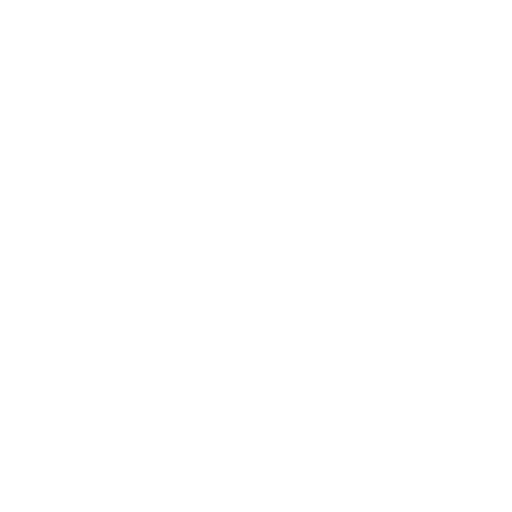
t = 0.00 s
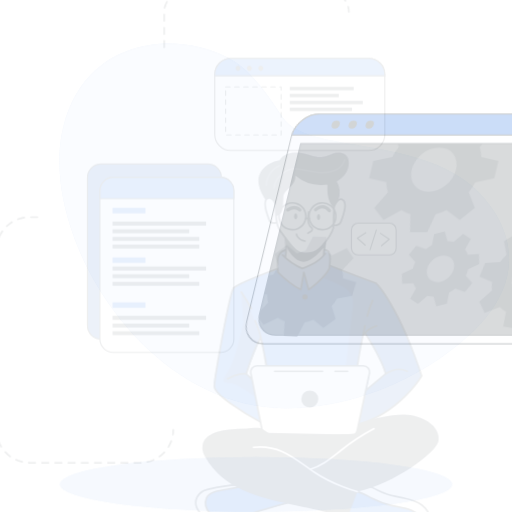
t = 0.15 s
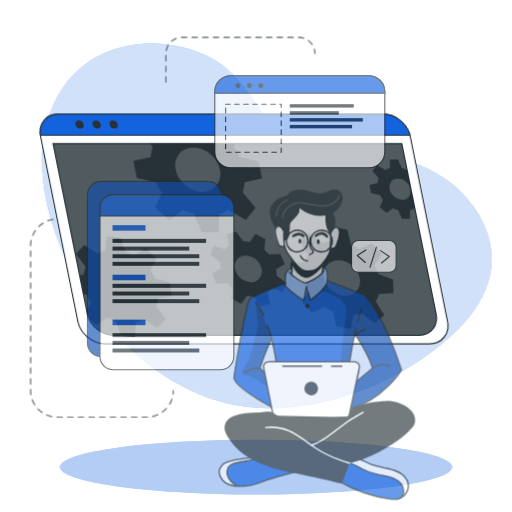
t = 0.45 s
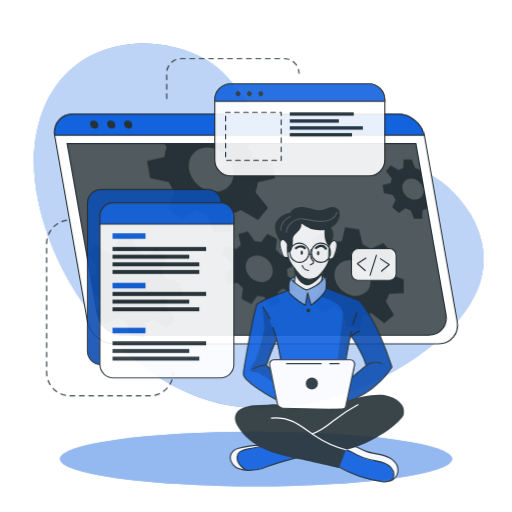
t = 0.60 s
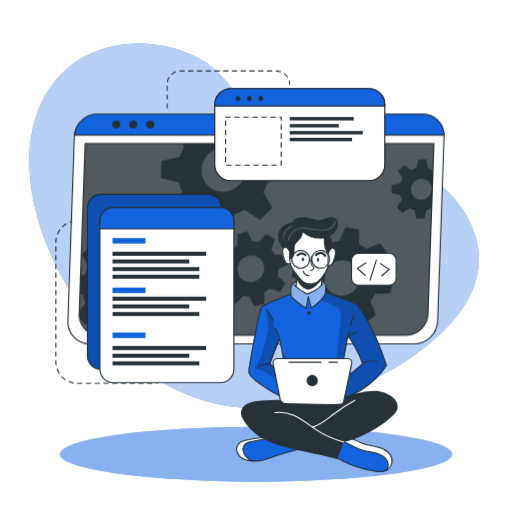
t = 0.80 s
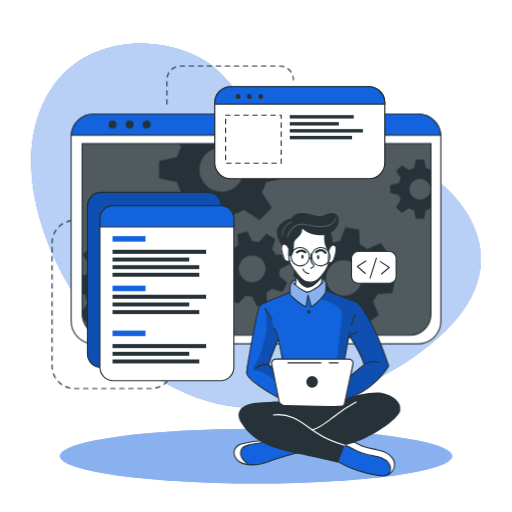
t = 1.00 s

The animated SVG that drew these frames (rendered in a browser with its animation timeline set to each time). Animation: 5 CSS @keyframes rules; one cycle of 1.00 s.

<svg class="animated" id="freepik_stories-developer-activity" xmlns="http://www.w3.org/2000/svg" viewBox="0 0 500 500" version="1.1" xmlns:xlink="http://www.w3.org/1999/xlink" xmlns:svgjs="http://svgjs.com/svgjs"><style>svg#freepik_stories-developer-activity:not(.animated) .animable {opacity: 0;}svg#freepik_stories-developer-activity.animated #freepik--background-simple--inject-68 {animation: 1s 1 forwards cubic-bezier(.36,-0.01,.5,1.38) slideRight;animation-delay: 0s;}svg#freepik_stories-developer-activity.animated #freepik--Lines--inject-68 {animation: 1s 1 forwards cubic-bezier(.36,-0.01,.5,1.38) zoomOut;animation-delay: 0s;}svg#freepik_stories-developer-activity.animated #freepik--Shadow--inject-68 {animation: 1s 1 forwards cubic-bezier(.36,-0.01,.5,1.38) slideUp;animation-delay: 0s;}svg#freepik_stories-developer-activity.animated #freepik--Window--inject-68 {animation: 1s 1 forwards cubic-bezier(.36,-0.01,.5,1.38) lightSpeedRight;animation-delay: 0s;}svg#freepik_stories-developer-activity.animated #freepik--Graphics--inject-68 {animation: 1s 1 forwards cubic-bezier(.36,-0.01,.5,1.38) slideDown;animation-delay: 0s;}svg#freepik_stories-developer-activity.animated #freepik--Character--inject-68 {animation: 1s 1 forwards cubic-bezier(.36,-0.01,.5,1.38) zoomOut;animation-delay: 0s;}            @keyframes slideRight {                0% {                    opacity: 0;                    transform: translateX(30px);                }                100% {                    opacity: 1;                    transform: translateX(0);                }            }                    @keyframes zoomOut {                0% {                    opacity: 0;                    transform: scale(1.5);                }                100% {                    opacity: 1;                    transform: scale(1);                }            }                    @keyframes slideUp {                0% {                    opacity: 0;                    transform: translateY(30px);                }                100% {                    opacity: 1;                    transform: inherit;                }            }                    @keyframes lightSpeedRight {              from {                transform: translate3d(50%, 0, 0) skewX(-20deg);                opacity: 0;              }              60% {                transform: skewX(10deg);                opacity: 1;              }              80% {                transform: skewX(-2deg);              }              to {                opacity: 1;                transform: translate3d(0, 0, 0);              }            }                    @keyframes slideDown {                0% {                    opacity: 0;                    transform: translateY(-30px);                }                100% {                    opacity: 1;                    transform: translateY(0);                }            }        </style><g id="freepik--background-simple--inject-68" style="transform-origin: 250px 220.489px 0px;" class="animable"><path d="M456.55,209.11c-48.74-83.48-180.95-53.75-207.95-94.35C234.77,94,219.3,69.87,196.86,57.34c-21.39-12-46.19-16.21-67.81-14.63C51.84,48.36,19.11,117.44,33.94,193.3,53.74,294.49,143.44,397.86,250,398.58,305.74,399,359,379,400.7,350.87l.93-.63C443.33,321.85,493.77,272.84,456.55,209.11Z" style="fill: rgb(19, 99, 223); transform-origin: 250px 220.489px 0px;" id="elr54t8w1ypne" class="animable"></path><g id="el22sv83paf65h"><path d="M456.55,209.11c-48.74-83.48-180.95-53.75-207.95-94.35C234.77,94,219.3,69.87,196.86,57.34c-21.39-12-46.19-16.21-67.81-14.63C51.84,48.36,19.11,117.44,33.94,193.3,53.74,294.49,143.44,397.86,250,398.58,305.74,399,359,379,400.7,350.87l.93-.63C443.33,321.85,493.77,272.84,456.55,209.11Z" style="fill: rgb(255, 255, 255); opacity: 0.7; transform-origin: 250px 220.489px 0px;" class="animable"></path></g></g><g id="freepik--Lines--inject-68" style="transform-origin: 168.685px 221.905px 0px;" class="animable"><path d="M78.19,215.18H72.77a21.93,21.93,0,0,0-21.93,21.93V357.45a21.93,21.93,0,0,0,21.93,21.93h74.36a21.93,21.93,0,0,0,21.93-21.93h0" style="fill: none; stroke: rgb(38, 50, 56); stroke-linecap: round; stroke-linejoin: round; stroke-width: 1.10311px; stroke-dasharray: 4.41242px; transform-origin: 109.95px 297.28px 0px;" id="el301c2fx9zzm" class="animable"></path><path d="M163,101.63V77.86A13.43,13.43,0,0,1,176.4,64.43h96.7a13.43,13.43,0,0,1,13.43,13.43h0" style="fill: none; stroke: rgb(38, 50, 56); stroke-linecap: round; stroke-linejoin: round; stroke-width: 1.10311px; stroke-dasharray: 4.41242px; transform-origin: 224.765px 83.03px 0px;" id="elghad34ppq4u" class="animable"></path></g><g id="freepik--Shadow--inject-68" style="transform-origin: 250px 445.4px 0px;" class="animable"><ellipse cx="250" cy="445.4" rx="191.52" ry="26.76" style="fill: rgb(19, 99, 223); transform-origin: 250px 445.4px 0px;" id="elm1chjr526i" class="animable"></ellipse><g id="elu4e3cxbpzn9"><ellipse cx="250" cy="445.4" rx="191.52" ry="26.76" style="fill: rgb(255, 255, 255); opacity: 0.5; transform-origin: 250px 445.4px 0px;" class="animable"></ellipse></g></g><g id="freepik--Window--inject-68" style="transform-origin: 250px 223.55px 0px;" class="animable"><path d="M430.54,133.52V313.58a22.2,22.2,0,0,1-22.19,22.2H91.65a22.2,22.2,0,0,1-22.19-22.2V133.52c0-.53,0-1,.07-1.56a22.18,22.18,0,0,1,22.12-20.64h316.7A22.18,22.18,0,0,1,430.47,132C430.52,132.48,430.54,133,430.54,133.52Z" style="fill: rgb(255, 255, 255); stroke: rgb(38, 50, 56); stroke-linecap: round; stroke-linejoin: round; stroke-width: 1.10311px; transform-origin: 250px 223.55px 0px;" id="elivtr1dlihl" class="animable"></path><path d="M80.26,140.28H420.87a0,0,0,0,1,0,0V306.61a20.8,20.8,0,0,1-20.8,20.8h-299a20.8,20.8,0,0,1-20.8-20.8V140.28a0,0,0,0,1,0,0Z" style="fill: rgb(38, 50, 56); transform-origin: 250.565px 233.845px 0px;" id="eli6n7dswktn" class="animable"></path><g id="elk89oz4f1d3"><path d="M420.88,140.28V306.61a20.69,20.69,0,0,1-20.57,20.8H100.83a20.69,20.69,0,0,1-20.57-20.8V140.28Z" style="fill: rgb(255, 255, 255); opacity: 0.2; transform-origin: 250.57px 233.845px 0px;" class="animable"></path></g><path d="M430.47,132H69.53a22.18,22.18,0,0,1,22.12-20.64h316.7A22.18,22.18,0,0,1,430.47,132Z" style="fill: rgb(19, 99, 223); stroke: rgb(38, 50, 56); stroke-miterlimit: 10; stroke-width: 1.10311px; transform-origin: 250px 121.68px 0px;" id="eltol4kiwu5n" class="animable"></path><path d="M113.88,121.64a3.93,3.93,0,1,1-3.93-3.93A3.93,3.93,0,0,1,113.88,121.64Z" style="fill: rgb(38, 50, 56); transform-origin: 109.95px 121.64px 0px;" id="elf20gtey3gdr" class="animable"></path><path d="M130.5,121.64a3.93,3.93,0,1,1-3.93-3.93A3.93,3.93,0,0,1,130.5,121.64Z" style="fill: rgb(38, 50, 56); transform-origin: 126.57px 121.64px 0px;" id="eljv6ptf4n6o" class="animable"></path><circle cx="143.19" cy="121.64" r="3.93" style="fill: rgb(38, 50, 56); transform-origin: 143.19px 121.64px 0px;" id="eluiotznlnh3" class="animable"></circle><path d="M420.87,140.28V306.61a20.8,20.8,0,0,1-20.8,20.8h-299a20.8,20.8,0,0,1-20.4-16.76v-.06a21,21,0,0,1-.38-4V140.28Z" style="fill: none; stroke: rgb(38, 50, 56); stroke-miterlimit: 10; stroke-width: 1.10311px; transform-origin: 250.58px 233.845px 0px;" id="el8yzoqw152me" class="animable"></path><path d="M420.55,166a20.94,20.94,0,0,0-4.62-1.91l-1.87-8.35h-7.94l-1.85,8.35a20.25,20.25,0,0,0-4.64,1.91l-7.17-4.59L386.85,167l4.51,7.17a20.35,20.35,0,0,0-1.91,4.64l-8.35,1.85v7.94l8.35,1.87a20,20,0,0,0,1.91,4.66l-4.59,7.22,5.62,5.61,7.21-4.59a20.39,20.39,0,0,0,4.63,1.92l1.86,8.34H414l1.86-8.34a20.78,20.78,0,0,0,4.62-1.92l.37.24V165.8Zm-10.44,29a10.26,10.26,0,1,1,10.26-10.25A10.25,10.25,0,0,1,410.11,195Z" style="fill: rgb(38, 50, 56); transform-origin: 400.975px 184.685px 0px;" id="eld5it72wegm" class="animable"></path><path d="M277.45,174.05V157.31l-17.6-3.91a45.51,45.51,0,0,0-4-9.77l2.13-3.35h-83.1l2.05,3.26a43,43,0,0,0-4,9.76l-17.61,3.92V174l17.61,3.93a43.65,43.65,0,0,0,4,9.84l-9.67,15.21,11.85,11.84,15.2-9.68a44.38,44.38,0,0,0,9.77,4.05L208,226.74H224.7l3.94-17.59a44.64,44.64,0,0,0,9.74-4.05l15.21,9.68,11.84-11.84-9.61-15.21a45.87,45.87,0,0,0,4-9.75Zm-61,13.26a21.63,21.63,0,1,1,21.63-21.63A21.62,21.62,0,0,1,216.45,187.31Z" style="fill: rgb(38, 50, 56); transform-origin: 216.385px 183.51px 0px;" id="el9p0w178t04" class="animable"></path><path d="M166.38,289l.71-13.29-13.77-3.88a37.21,37.21,0,0,0-2.82-7.9l8.32-11.68-8.92-9.89-12.46,7a36.51,36.51,0,0,0-7.59-3.63l-2.38-14.12L114.19,231l-3.84,13.81a35,35,0,0,0-7.9,2.8l-11.67-8.31-9.91,8.91,7.06,12.47a35,35,0,0,0-3.64,7.58l-4,.66v18l2.92.82A34.6,34.6,0,0,0,86,295.65l-5.74,8.05.38,6.89v.06l5.93,6.57,12.48-7.05a34.66,34.66,0,0,0,7.61,3.67L109,327.4h0l.11.57,13.28.7.35-1.27h0l3.49-12.53a35.53,35.53,0,0,0,7.94-2.8l11.65,8.3,9.9-8.9-7-12.48a34.53,34.53,0,0,0,3.59-7.57Zm-35.27-20.75a17.2,17.2,0,1,0-1.28,24.28A17.2,17.2,0,0,0,131.11,268.29Z" style="fill: rgb(38, 50, 56); transform-origin: 123.675px 279.835px 0px;" id="elblhbnsji9v" class="animable"></path><path d="M272.6,269.19a27.25,27.25,0,0,0,.81-6.29l9.55-5-2.64-9.69-10.78.5a27.27,27.27,0,0,0-3.87-5l3.19-10.31-8.7-5-7.28,7.94a28.8,28.8,0,0,0-6.27-.8l-5-9.55-9.68,2.63.51,10.79a27.24,27.24,0,0,0-5,3.87l-10.32-3.19-5,8.69,8,7.27a26,26,0,0,0-.79,6.27l-9.57,5,2.64,9.68,10.8-.51a25.39,25.39,0,0,0,3.85,5l-3.21,10.26,8.71,5,7.24-7.88a26.12,26.12,0,0,0,6.29.79l5,9.56,9.68-2.63-.43-9.22-.07-1.58a26.41,26.41,0,0,0,5.06-3.87l10.31,3.2,4.26-7.44.72-1.26Zm-22.87,5.88a13,13,0,1,1,9.1-15.9A13,13,0,0,1,249.73,275.07Z" style="fill: rgb(38, 50, 56); transform-origin: 246.36px 262.605px 0px;" id="ela1up0lrxbyw" class="animable"></path><path d="M383.32,286.23l2.2-13.3-13.46-5.41a35.27,35.27,0,0,0-1.93-8.3l9.69-10.79-7.84-11-13.36,5.67a35.38,35.38,0,0,0-7.22-4.48l-.78-14.49-13.3-2.2-5.45,13.4a37.15,37.15,0,0,0-8.27,1.95l-10.82-9.69-10.95,7.84,5.68,13.35a36.24,36.24,0,0,0-4.05,6.29c-.15.31-.31.62-.45.93l-14.48.8-2.21,13.28,2.18.88,11.28,4.55a35.18,35.18,0,0,0,1.93,8.26L292,294.63l7.85,11,13.35-5.7a35.06,35.06,0,0,0,7.21,4.52l.75,14.42,13.29,2.2,5.44-13.3a35.13,35.13,0,0,0,8.28-1.94l10.8,9.69,11-7.85-5.68-13.36a34.78,34.78,0,0,0,4.55-7.25Zm-37.3-.6a17.41,17.41,0,1,1,4-24.29A17.41,17.41,0,0,1,346,285.63Z" style="fill: rgb(38, 50, 56); transform-origin: 335.92px 271.5px 0px;" id="elvp399a24tob" class="animable"></path></g><g id="freepik--Graphics--inject-68" style="transform-origin: 236.115px 228.18px 0px;" class="animable"><rect x="85.39" y="187.77" width="130.8" height="171.01" rx="13.11" style="fill: rgb(19, 99, 223); stroke: rgb(38, 50, 56); stroke-miterlimit: 10; stroke-width: 1.10311px; transform-origin: 150.79px 273.275px 0px;" id="el5zwx6mkogid" class="animable"></rect><g id="eltflcz0qidaa"><rect x="85.39" y="187.77" width="130.8" height="171.01" rx="13.11" style="opacity: 0.2; transform-origin: 150.79px 273.275px 0px;" class="animable"></rect></g><path d="M228.36,213.8V358.59a13.11,13.11,0,0,1-13.11,13.12H110.67a13.11,13.11,0,0,1-13.1-13.12V213.8a13.11,13.11,0,0,1,13.1-13.11H215.25A13.11,13.11,0,0,1,228.36,213.8Z" style="fill: rgb(255, 255, 255); stroke: rgb(38, 50, 56); stroke-linecap: round; stroke-linejoin: round; stroke-width: 1.10311px; transform-origin: 162.965px 286.2px 0px;" id="el9gfovbi9k0a" class="animable"></path><path d="M228.36,213.8v7.75H97.57V213.8a13.11,13.11,0,0,1,13.1-13.11H215.25A13.11,13.11,0,0,1,228.36,213.8Z" style="fill: rgb(19, 99, 223); stroke: rgb(38, 50, 56); stroke-miterlimit: 10; stroke-width: 1.10311px; transform-origin: 162.965px 211.12px 0px;" id="el8jnlyqoyb0e" class="animable"></path><rect x="109.87" y="230.53" width="32.18" height="5.4" style="fill: rgb(19, 99, 223); transform-origin: 125.96px 233.23px 0px;" id="el9cupl2g1sol" class="animable"></rect><rect x="109.87" y="278.92" width="32.18" height="5.4" style="fill: rgb(19, 99, 223); transform-origin: 125.96px 281.62px 0px;" id="el6euwd6g7sxg" class="animable"></rect><rect x="109.87" y="322.8" width="32.18" height="5.4" style="fill: rgb(19, 99, 223); transform-origin: 125.96px 325.5px 0px;" id="elwuqbupzsuyr" class="animable"></rect><rect x="109.87" y="243.9" width="91.39" height="3.96" style="fill: rgb(38, 50, 56); transform-origin: 155.565px 245.88px 0px;" id="el0w2clymn5pv" class="animable"></rect><rect x="109.87" y="251.47" width="74.91" height="3.86" style="fill: rgb(38, 50, 56); transform-origin: 147.325px 253.4px 0px;" id="el7btfpcyzsue" class="animable"></rect><rect x="109.87" y="258.92" width="84.72" height="3.86" style="fill: rgb(38, 50, 56); transform-origin: 152.23px 260.85px 0px;" id="eli3qqlmlqxn" class="animable"></rect><rect x="109.87" y="266.36" width="84.72" height="3.86" style="fill: rgb(38, 50, 56); transform-origin: 152.23px 268.29px 0px;" id="elx193ov2qh0n" class="animable"></rect><rect x="109.87" y="287.78" width="91.39" height="3.96" style="fill: rgb(38, 50, 56); transform-origin: 155.565px 289.76px 0px;" id="elolc6gudc4f" class="animable"></rect><rect x="109.87" y="295.35" width="74.91" height="3.86" style="fill: rgb(38, 50, 56); transform-origin: 147.325px 297.28px 0px;" id="ele5jmheskqi" class="animable"></rect><rect x="109.87" y="302.8" width="84.72" height="3.86" style="fill: rgb(38, 50, 56); transform-origin: 152.23px 304.73px 0px;" id="elxiyalyz5b6" class="animable"></rect><rect x="109.87" y="335.96" width="91.39" height="3.96" style="fill: rgb(38, 50, 56); transform-origin: 155.565px 337.94px 0px;" id="elb0phccrrky5" class="animable"></rect><rect x="109.87" y="343.54" width="74.91" height="3.86" style="fill: rgb(38, 50, 56); transform-origin: 147.325px 345.47px 0px;" id="elzxau2mggzg" class="animable"></rect><rect x="109.87" y="350.99" width="84.72" height="3.86" style="fill: rgb(38, 50, 56); transform-origin: 152.23px 352.92px 0px;" id="eldkt3pa6nsjp" class="animable"></rect><path d="M375.77,100.29v58.52a15.63,15.63,0,0,1-15.64,15.63H225.35a15.63,15.63,0,0,1-15.64-15.63V100.29a15.65,15.65,0,0,1,15.64-15.64H360.13A15.64,15.64,0,0,1,375.77,100.29Z" style="fill: rgb(255, 255, 255); stroke: rgb(34, 34, 33); stroke-miterlimit: 10; stroke-width: 1.10311px; transform-origin: 292.74px 129.545px 0px;" id="elk9zz3fwclpe" class="animable"></path><path d="M375.77,100.29v1.34H209.71v-1.34a15.65,15.65,0,0,1,15.64-15.64H360.13A15.64,15.64,0,0,1,375.77,100.29Z" style="fill: rgb(19, 99, 223); stroke: rgb(38, 50, 56); stroke-miterlimit: 10; stroke-width: 1.10311px; transform-origin: 292.74px 93.14px 0px;" id="el7g54716g73h" class="animable"></path><path d="M234.11,95.94a2.4,2.4,0,1,1,0-3.39A2.41,2.41,0,0,1,234.11,95.94Z" style="fill: rgb(38, 50, 56); transform-origin: 232.409px 94.245px 0px;" id="elb0qjf7cypnv" class="animable"></path><path d="M245.23,95.94a2.4,2.4,0,1,1,0-3.39A2.41,2.41,0,0,1,245.23,95.94Z" style="fill: rgb(38, 50, 56); transform-origin: 243.529px 94.245px 0px;" id="eldyg22obbrbr" class="animable"></path><path d="M256.35,95.94a2.4,2.4,0,1,1,0-3.39A2.41,2.41,0,0,1,256.35,95.94Z" style="fill: rgb(38, 50, 56); transform-origin: 254.649px 94.245px 0px;" id="elkzphiowsbgm" class="animable"></path><rect x="220.3" y="112.39" width="54.28" height="46.92" style="fill: none; stroke: rgb(38, 50, 56); stroke-linecap: round; stroke-linejoin: round; stroke-width: 1.10311px; stroke-dasharray: 4.41242px; transform-origin: 247.44px 135.85px 0px;" id="elb37lm3uagnj" class="animable"></rect><rect x="282.96" y="112.39" width="62.47" height="3.3" style="fill: rgb(38, 50, 56); transform-origin: 314.195px 114.04px 0px;" id="el4pj8yilfovq" class="animable"></rect><rect x="282.96" y="119.22" width="47.92" height="3.29" style="fill: rgb(38, 50, 56); transform-origin: 306.92px 120.865px 0px;" id="el6gt2f96lncn" class="animable"></rect><rect x="282.96" y="126.02" width="71.35" height="3.33" style="fill: rgb(38, 50, 56); transform-origin: 318.635px 127.685px 0px;" id="eltno9fptdtd" class="animable"></rect><rect x="282.96" y="132.65" width="60.76" height="3.33" style="fill: rgb(38, 50, 56); transform-origin: 313.34px 134.315px 0px;" id="el00ao3n31o8aax" class="animable"></rect><rect x="343.23" y="245.53" width="43.61" height="30.99" rx="6.53" style="fill: rgb(255, 255, 255); stroke: rgb(38, 50, 56); stroke-linecap: round; stroke-linejoin: round; stroke-width: 1.10311px; transform-origin: 365.035px 261.025px 0px;" id="el85kp4vy3x42" class="animable"></rect><polyline points="357.3 254.85 348.91 260.11 356.7 267.01" style="fill: none; stroke: rgb(38, 50, 56); stroke-linecap: round; stroke-linejoin: round; stroke-width: 1.10311px; transform-origin: 353.105px 260.93px 0px;" id="elw0cgxuxasp8" class="animable"></polyline><polyline points="372.58 267.51 380.12 261.09 371.42 255.39" style="fill: none; stroke: rgb(38, 50, 56); stroke-linecap: round; stroke-linejoin: round; stroke-width: 1.10311px; transform-origin: 375.77px 261.45px 0px;" id="elkq4ovmbbwfc" class="animable"></polyline><line x1="361.38" y1="271.47" x2="367.57" y2="252.05" style="fill: none; stroke: rgb(38, 50, 56); stroke-linecap: round; stroke-linejoin: round; stroke-width: 1.10311px; transform-origin: 364.475px 261.76px 0px;" id="elb8okpqqqr9n" class="animable"></line></g><g id="freepik--Character--inject-68" style="transform-origin: 309.678px 336.317px 0px;" class="animable"><path d="M296.86,440.47s-29,8.31-33.05,9.75c-3.68,1.3-13.66,4.8-21.15,3.71a15.89,15.89,0,0,1-2.14-.46c-7.59-2.26-11-4.37-12-9.14s2.78-8.29,6.42-10.54,23.38-4.6,23.38-4.6l4.77,1.4h0Z" style="fill: rgb(19, 99, 223); transform-origin: 262.608px 441.664px 0px;" id="elwlgqm0zgdmi" class="animable"></path><path d="M242.66,453.93a15.89,15.89,0,0,1-2.14-.46c-7.59-2.26-11-4.37-12-9.14s2.78-8.29,6.42-10.54,23.38-4.6,23.38-4.6l4.77,1.4c-4.32,2-20.4,3.09-23.91,5.11s-5.2,5.82-3.13,11C237.16,449.4,240.12,452.05,242.66,453.93Z" style="fill: rgb(255, 255, 255); transform-origin: 245.723px 441.56px 0px;" id="elqv421u0doso" class="animable"></path><path d="M292.5,441.65s-21.78,5.64-30.42,9.25-25.11,5.19-31-2.25-.68-13.86,5.19-15.29,17.74-3.68,24.22-2.77" style="fill: none; stroke: rgb(38, 50, 56); stroke-linecap: round; stroke-linejoin: round; stroke-width: 1.10311px; transform-origin: 260.496px 442.151px 0px;" id="elq4vqmn0za8h" class="animable"></path><path d="M243.09,453.54s-11.08-6.08-7.4-14.6c2.72-6.28,17.5-4.92,24.82-8.35" style="fill: none; stroke: rgb(38, 50, 56); stroke-linecap: round; stroke-linejoin: round; stroke-width: 1.10311px; transform-origin: 247.726px 442.065px 0px;" id="elxrnql6n4jge" class="animable"></path><path d="M385.19,455.28c-.3,3-1.35,5.81-4.35,7.58-2,1.18-4.84,1.88-8.91,1.84-10.17-.13-29.29-7.4-29.29-7.4l-17.9-9.9,9.31-14.73,2.55-4,6.58,1.48s5.45,3.09,10.93,5.55,18.79,3,23.48,6.77S385.7,450.34,385.19,455.28Z" style="fill: rgb(19, 99, 223); transform-origin: 354.99px 446.686px 0px;" id="elvz8fm3z8baq" class="animable"></path><path d="M385.19,455.28c-.3,3-1.35,5.81-4.35,7.58a13.39,13.39,0,0,0-.5-8.94c-2-4.49-8.51-8.45-17.07-9.11s-15.11-4.66-18.54-6.45c-2.68-1.39-8.33-4.43-10.68-5.69l2.55-4,6.58,1.48s5.45,3.09,10.93,5.55,18.79,3,23.48,6.77S385.7,450.34,385.19,455.28Z" style="fill: rgb(255, 255, 255); transform-origin: 359.645px 445.765px 0px;" id="el2kc8w9alwos" class="animable"></path><path d="M328.71,450.18a112.86,112.86,0,0,0,41.9,14.31c3.26.39,7.05.45,9.23-2a6.82,6.82,0,0,0,1.5-5.11c-.39-4.6-4.26-8.24-8.5-10.07s-8.91-2.25-13.42-3.26a53.38,53.38,0,0,1-12.9-4.72c-3.24-1.69-6.37-3.74-9.94-4.5s-7.82.16-9.73,3.28" style="fill: none; stroke: rgb(38, 50, 56); stroke-linecap: round; stroke-linejoin: round; stroke-width: 1.10311px; transform-origin: 354.118px 449.635px 0px;" id="el7x11dw46mt8" class="animable"></path><path d="M378.64,463.74a11.92,11.92,0,0,0,6.55-8.46c.65-4.33-1.82-8.69-5.29-11.35s-7.82-3.92-12.11-4.81S359.11,437.63,355,436c-6.27-2.46-12.46-7.3-19-5.57" style="fill: none; stroke: rgb(38, 50, 56); stroke-linecap: round; stroke-linejoin: round; stroke-width: 1.10311px; transform-origin: 360.647px 446.902px 0px;" id="elm1m9p95rk8k" class="animable"></path><path d="M348.91,295.26l-30.29-11.52-.38-.15s.11-.8.2-2c.19-2.42.29-6.36-.85-7.69-1.69-2-6.47-.32-11.14-2.46s-13.3,1.69-13.3,1.69-6.24-1.15-9,3.35c-1.4,3.63-.92,9-.92,9l-.57.2c-3.61,1.35-23.25,8.74-27.4,11.71-4.59,3.25-9.67,36.62-11.3,46.42s-4.53,18.63-3.06,22,22.57,19.62,34.71,23.81,55.19,3,55.19,3,.7-.19,1.95-.59c7.28-2.34,33.11-12,46.82-34.68C379.59,357.39,366.31,313.86,348.91,295.26Zm-81.84,56.13c-2.23,1.58-1,7.7-1,7.7l-3.79-3.34,9.52-23.41,4.06,18S269.3,349.82,267.07,351.39Zm76.16,14.87c-1.05.54,3-10.71,1.08-13.26s-7.71-2.31-7.71-2.31l.49-3.07,3.43-17.6,1.14-1.35s11.78,20.19,13.89,27.31C355.55,356,342.71,366.26,343.23,366.26Z" style="fill: rgb(19, 99, 223); transform-origin: 310.033px 331.783px 0px;" id="el5287m55ylvo" class="animable"></path><path d="M291.72,222.25l-15.64,16.6s-2.15,1.91-1.3,6.72,2.85,9,4.36,9.28a21.37,21.37,0,0,0,3.62.32s3.35,7.26,5.73,10.11c0,0,.82,11.21.38,14.32,0,0,5.62,4.91,10.91,5.53s13.46-7.48,13.46-7.48l2-9.92s4.8-7.28,5.12-9.22,2.52-1.44,3.6-2.4,3.57-5.23,4-9.27.44-8.68-4.25-7.32c-4.07-1.09-1.52-9.69-1.52-9.69l-7.15-6.3Z" style="fill: rgb(255, 255, 255); transform-origin: 301.36px 253.707px 0px;" id="elrcmv6h0ks9h" class="animable"></path><g id="elvetbliwm98"><path d="M318.62,283.74a17.67,17.67,0,0,1-.81,1.81c-2.58,4.86-13.82,14.13-13.82,14.13l-3.4-10.45-1.86,10.45c-3.75-1.64-15.19-11.55-15.19-11.55s-.39-.93-.86-2.38l.57-.2s-.48-5.41.92-9c2.74-4.5,9-3.35,9-3.35s8.63-3.83,13.3-1.69,9.45.48,11.14,2.46.65,9.66.65,9.66Z" style="fill: rgb(255, 255, 255); opacity: 0.5; transform-origin: 300.65px 285.27px 0px;" class="animable"></path></g><g id="eltbve64v0qym"><path d="M348.91,295.26l-30.29-11.52-.38-.15s.11-.8.2-2l-.63,3.93-4.48,6.08a124,124,0,0,1,14,6.16A12.28,12.28,0,0,1,333.73,310l-5.58,47.75-2.29,27.11,6.91,7.17c7.28-2.34,33.11-12,46.82-34.68C379.59,357.39,366.31,313.86,348.91,295.26Zm-5.68,71c-1.05.54,3-10.71,1.08-13.26s-7.71-2.31-7.71-2.31l.49-3.07,3.43-17.6,1.14-1.35s11.78,20.19,13.89,27.31C355.55,356,342.71,366.26,343.23,366.26Z" style="opacity: 0.2; transform-origin: 346.46px 336.81px 0px;" class="animable"></path></g><g id="el7rt6d6y6zm5"><path d="M277.87,353l-4.71-15.74s-8.45-28.81-14.24-35.91l1.52,20.26s-5,24.2-9.57,31.39-5.59,9,0,9,19.2,10.84,19.2,10.84l-1.05-9ZM266,359.09l-3.79-3.34,9.52-23.41,4.06,18s-6.52-.49-8.75,1.08S266,359.09,266,359.09Z" style="opacity: 0.2; transform-origin: 262.46px 337.095px 0px;" class="animable"></path></g><path d="M288.49,265.28s.86,8.49,0,12.37" style="fill: none; stroke: rgb(38, 50, 56); stroke-linecap: round; stroke-linejoin: round; stroke-width: 1.10311px; transform-origin: 288.681px 271.465px 0px;" id="el87r9jy80bt5" class="animable"></path><path d="M314.11,276.51a36.53,36.53,0,0,1,.94-8.11" style="fill: none; stroke: rgb(38, 50, 56); stroke-linecap: round; stroke-linejoin: round; stroke-width: 1.10311px; transform-origin: 314.58px 272.455px 0px;" id="elrx6u46two6" class="animable"></path><path d="M316.38,228.58s5.14,6.45,4.87,11.33-.65,10.66-.52,16.32-9.09,17.52-13.83,18.57-8.82,1.32-11.85-1.71-6.06-7.24-10-12.64-3-17.25-3-17.25" style="fill: none; stroke: rgb(38, 50, 56); stroke-linecap: round; stroke-linejoin: round; stroke-width: 1.10311px; transform-origin: 301.606px 252.052px 0px;" id="eluwjsze7vrc" class="animable"></path><path d="M304,247.71a26.82,26.82,0,0,0-.4,5.37,6.05,6.05,0,0,0,1.32,4.2c.57.58,1.39,1.05,1.5,1.85a2,2,0,0,1-1.06,1.75,15.55,15.55,0,0,0-1.85,1.1" style="fill: none; stroke: rgb(38, 50, 56); stroke-linecap: round; stroke-linejoin: round; stroke-width: 1.10311px; transform-origin: 304.965px 254.845px 0px;" id="elakr9q5pk2aw" class="animable"></path><path d="M295.87,262.6s.59,3.83,5.72,4.63" style="fill: none; stroke: rgb(38, 50, 56); stroke-linecap: round; stroke-linejoin: round; stroke-width: 1.10311px; transform-origin: 298.73px 264.915px 0px;" id="el4okhxhdvryc" class="animable"></path><path d="M296.4,250.63c0,1.11-.48,2-1.07,2s-1.07-.89-1.07-2,.48-2,1.07-2S296.4,249.53,296.4,250.63Z" style="fill: rgb(38, 50, 56); transform-origin: 295.33px 250.63px 0px;" id="elrm0ft49242l" class="animable"></path><path d="M311.71,251.11c0,1.11-.48,2-1.07,2s-1.07-.9-1.07-2,.48-2,1.07-2S311.71,250,311.71,251.11Z" style="fill: rgb(38, 50, 56); transform-origin: 310.64px 251.11px 0px;" id="elgt3f4js78qd" class="animable"></path><path d="M308.62,246.26s5-5,9.19.58" style="fill: none; stroke: rgb(38, 50, 56); stroke-linecap: round; stroke-linejoin: round; stroke-width: 2.20621px; transform-origin: 313.215px 245.52px 0px;" id="elwcbth8999pf" class="animable"></path><path d="M298.09,246.36s-3.16-3.54-8.14,0" style="fill: none; stroke: rgb(38, 50, 56); stroke-linecap: round; stroke-linejoin: round; stroke-width: 2.20621px; transform-origin: 294.02px 245.573px 0px;" id="elrr0zzc748x" class="animable"></path><path d="M288.87,270s3.05,8.4,9.86,10.79,15.85-10,15.85-10l-.47-1.61s-5.93,7.7-12.52,6.39-13.1-10.25-13.1-10.25Z" style="fill: rgb(38, 50, 56); transform-origin: 301.535px 273.208px 0px;" id="elpdhi16uxk1r" class="animable"></path><path d="M282.76,254.85s-4.06,1.43-5.14-1.73-4.78-11.49-1.54-14.27,5.84,3.67,5.84,3.67" style="fill: none; stroke: rgb(38, 50, 56); stroke-linecap: round; stroke-linejoin: round; stroke-width: 1.10311px; transform-origin: 278.769px 246.664px 0px;" id="ela7mccmocbzq" class="animable"></path><path d="M320.72,256.57s3.77.76,4.85-2.4,4.78-11.49,1.54-14.27-5.84,3.67-5.84,3.67" style="fill: none; stroke: rgb(38, 50, 56); stroke-linecap: round; stroke-linejoin: round; stroke-width: 1.10311px; transform-origin: 324.566px 247.927px 0px;" id="el9h8zvuirq7f" class="animable"></path><path d="M281.92,250.63a5.62,5.62,0,0,0,3.56-2.1,8.74,8.74,0,0,0,1-3.19,37.59,37.59,0,0,0,.56-6.44,8.81,8.81,0,0,1,.23-2.51,6.6,6.6,0,0,1,1.36-2.23c1.41-1.66,3.12-3.06,4.47-4.78a8,8,0,0,0,2-6,27.45,27.45,0,0,0,22.47,5.81c7.15-1.4,14-7.67,13.17-15.55a6.37,6.37,0,0,0-5-5.48c-3.53-.88-6.7,1-9.9,2.21-5.83,2.2-11.54-1.58-17.43-2.21-5-.55-11.23.08-13.85,5.09,0,0-9,1.06-13,8.5s3.57,17.73,3.57,17.73,3-3.68,6.93,3.76Z" style="fill: rgb(38, 50, 56); transform-origin: 300.601px 229.282px 0px;" id="el1lxbs8af4sh" class="animable"></path><path d="M317,226.68s-2.34,12.2,3.77,18.11c0,0,1.34-3.67,2.69-4.57a14.13,14.13,0,0,0-1.07-13.54C317.87,219.58,317,226.68,317,226.68Z" style="fill: rgb(38, 50, 56); transform-origin: 320.631px 234.157px 0px;" id="eld7w2aiofoya" class="animable"></path><g id="el0lb1pt0zddd"><path d="M328.14,212.8a11.49,11.49,0,0,1-7,7.27c-8.48,3.46-16.71-.37-25.21-1.12-6.93-.62-14.58,5.64-15.07,12.76" style="fill: none; stroke: rgb(255, 255, 255); stroke-linecap: round; stroke-linejoin: round; stroke-width: 1.10311px; opacity: 0.2; transform-origin: 304.5px 222.255px 0px;" class="animable"></path></g><g id="el8v5ea3w7nug"><path d="M275.63,229.83a14.81,14.81,0,0,1,9-13.08" style="fill: none; stroke: rgb(255, 255, 255); stroke-linecap: round; stroke-linejoin: round; stroke-width: 1.10311px; opacity: 0.2; transform-origin: 280.13px 223.29px 0px;" class="animable"></path></g><path d="M286.53,276.51a38.71,38.71,0,0,0,13.21,9s10.15-2.95,15.31-10" style="fill: none; stroke: rgb(38, 50, 56); stroke-linecap: round; stroke-linejoin: round; stroke-width: 1.10311px; transform-origin: 300.79px 280.51px 0px;" id="elbual0wninfj" class="animable"></path><g id="ely2vktmm24ih"><circle cx="293.15" cy="250.63" r="8.98" style="fill: none; stroke: rgb(38, 50, 56); stroke-linecap: round; stroke-linejoin: round; stroke-width: 1.10311px; transform-origin: 293.15px 250.63px 0px; transform: rotate(-24.64deg);" class="animable"></circle></g><g id="el4hgsiifaoq5"><circle cx="313.22" cy="250.63" r="8.98" style="fill: none; stroke: rgb(38, 50, 56); stroke-linecap: round; stroke-linejoin: round; stroke-width: 1.10311px; transform-origin: 313.22px 250.63px 0px; transform: rotate(-7deg);" class="animable"></circle></g><path d="M288.49,273.16a7,7,0,0,0-4.33,3.35c-1.59,2.8-.63,11.61-.63,11.61s8.21,8.12,15.2,11.55l2.06-11.59,3.2,11.59s10.82-7.65,13.82-14.12c0,0,1-7.55,0-10a3.47,3.47,0,0,0-3.23-2.37" style="fill: none; stroke: rgb(38, 50, 56); stroke-linecap: round; stroke-linejoin: round; stroke-width: 1.10311px; transform-origin: 300.749px 286.415px 0px;" id="ellv76cgfbwz" class="animable"></path><path d="M275.63,350.7s-3.21-21.5-7.48-30.27" style="fill: none; stroke: rgb(38, 50, 56); stroke-linecap: round; stroke-linejoin: round; stroke-width: 1.10311px; transform-origin: 271.89px 335.565px 0px;" id="elydmbi2s2wz" class="animable"></path><path d="M258.92,301.35a87,87,0,0,1,6.64,11.11" style="fill: none; stroke: rgb(38, 50, 56); stroke-linecap: round; stroke-linejoin: round; stroke-width: 1.10311px; transform-origin: 262.24px 306.905px 0px;" id="elry2iss2o35" class="animable"></path><path d="M343.23,317.4a62.1,62.1,0,0,1,3.53-10.49" style="fill: none; stroke: rgb(38, 50, 56); stroke-linecap: round; stroke-linejoin: round; stroke-width: 1.10311px; transform-origin: 344.995px 312.155px 0px;" id="el4fmzp3f7pf" class="animable"></path><path d="M336.6,350.7s2.31-14.74,5.07-26.88" style="fill: none; stroke: rgb(38, 50, 56); stroke-linecap: round; stroke-linejoin: round; stroke-width: 1.10311px; transform-origin: 339.135px 337.26px 0px;" id="elcvafuqioujc" class="animable"></path><path d="M340.52,330a17,17,0,0,1,8.94-6.12" style="fill: none; stroke: rgb(38, 50, 56); stroke-linecap: round; stroke-linejoin: round; stroke-width: 1.10311px; transform-origin: 344.99px 326.94px 0px;" id="elhwniuo0yl2e" class="animable"></path><path d="M318.25,283.59s18.63,7.45,30.66,11.68c0,0,14.8,13.91,30.67,62.12,0,0-14.54,24.46-42.2,32.3" style="fill: none; stroke: rgb(38, 50, 56); stroke-linecap: round; stroke-linejoin: round; stroke-width: 1.10311px; transform-origin: 348.915px 336.64px 0px;" id="elvkwo1ipe1e" class="animable"></path><path d="M342.18,367.13,355.55,356s7.07-5.37,14.42-1.7" style="fill: none; stroke: rgb(38, 50, 56); stroke-linecap: round; stroke-linejoin: round; stroke-width: 1.10311px; transform-origin: 356.075px 360.074px 0px;" id="el5uorw86lyps" class="animable"></path><path d="M341.67,328.67S352.72,345,355.55,356" style="fill: none; stroke: rgb(38, 50, 56); stroke-linecap: round; stroke-linejoin: round; stroke-width: 1.10311px; transform-origin: 348.61px 342.335px 0px;" id="el9kqu8ehs3e7" class="animable"></path><path d="M266.15,359.71,262.24,356s-5.8-1-12.38,3.39" style="fill: none; stroke: rgb(38, 50, 56); stroke-linecap: round; stroke-linejoin: round; stroke-width: 1.10311px; transform-origin: 258.005px 357.806px 0px;" id="elznhekzg77ls" class="animable"></path><path d="M262.24,356s4.86-16,9.65-24.19" style="fill: none; stroke: rgb(38, 50, 56); stroke-linecap: round; stroke-linejoin: round; stroke-width: 1.10311px; transform-origin: 267.065px 343.905px 0px;" id="el9kic4sku3mp" class="animable"></path><path d="M283.25,285.55s-26.81,10.06-29.44,13-12.62,59.19-12.89,65.63c-.23,5.76,20.65,18.69,31,24.14" style="fill: none; stroke: rgb(38, 50, 56); stroke-linecap: round; stroke-linejoin: round; stroke-width: 1.10311px; transform-origin: 262.084px 336.935px 0px;" id="elfdrve1qvf6w" class="animable"></path><path d="M303.3,304.56a1.77,1.77,0,1,1-1.77-1.77A1.76,1.76,0,0,1,303.3,304.56Z" style="fill: rgb(38, 50, 56); transform-origin: 301.53px 304.56px 0px;" id="elfmpqzdgl1is" class="animable"></path><path d="M334.32,398.78h-61a1.43,1.43,0,0,1-1.43-1.43h0a1.43,1.43,0,0,1,1.43-1.43h61a1.43,1.43,0,0,1,1.43,1.43h0A1.43,1.43,0,0,1,334.32,398.78Z" style="fill: rgb(38, 50, 56); transform-origin: 303.82px 397.35px 0px;" id="elhvfech1e32u" class="animable"></path><path d="M336.46,394l8.17-38.4a4.08,4.08,0,0,0-4-4.93h-71.3a4.08,4.08,0,0,0-4,4.88l7.33,37.12a4.08,4.08,0,0,0,3.91,3.29l55.79,1.28A4.1,4.1,0,0,0,336.46,394Z" style="fill: rgb(255, 255, 255); stroke: rgb(38, 50, 56); stroke-linecap: round; stroke-linejoin: round; stroke-width: 1.10311px; transform-origin: 304.985px 373.956px 0px;" id="el25uf2g24qfx" class="animable"></path><path d="M310.44,372.83a5.69,5.69,0,1,1-5.69-5.7A5.69,5.69,0,0,1,310.44,372.83Z" style="fill: rgb(38, 50, 56); transform-origin: 304.75px 372.82px 0px;" id="elh5owc23mjrk" class="animable"></path><line x1="321.63" y1="354.34" x2="330.1" y2="354.34" style="fill: none; stroke: rgb(38, 50, 56); stroke-linecap: round; stroke-linejoin: round; stroke-width: 1.10311px; transform-origin: 325.865px 354.34px 0px;" id="elbyt1cb44guu" class="animable"></line><line x1="281.18" y1="354.34" x2="313.33" y2="354.34" style="fill: none; stroke: rgb(38, 50, 56); stroke-linecap: round; stroke-linejoin: round; stroke-width: 1.10311px; transform-origin: 297.255px 354.34px 0px;" id="elsp1755evrk9" class="animable"></line><path d="M336.6,434.77l-6.5,17.06s-16.58-4.18-37.81-8.53c-22.21-4.55-45.4-10.44-57.43-31.55-1.46-2.57-2.44-5.61-1.75-8.49,1.73-7.29,11.22-9.27,17.47-10a113.92,113.92,0,0,1,11.83-.66c2,0,8.65-1.09,10.26.1a47.14,47.14,0,0,0,7.71,4.57c3.55,1.51,55.37-1.35,55.37-1.35a18.59,18.59,0,0,0,1.63-6.23c8.15-4.14,27-7.64,35-6.09,12.53,2.43,19.84,9.74,18.45,17.4S361.76,429.2,336.6,434.77Z" style="fill: rgb(38, 50, 56); transform-origin: 311.941px 417.528px 0px;" id="eldimx6ct04vg" class="animable"></path><path d="M336.6,434.77s-15.77-4.18-28.65-12.88-22.94-18.8-40.89-16.71" style="fill: none; stroke: rgb(255, 255, 255); stroke-linecap: round; stroke-linejoin: round; stroke-width: 1.10311px; transform-origin: 301.83px 419.836px 0px;" id="el6nezizaxlwe" class="animable"></path><path d="M305,419.84c8.14-2.34,14.11-7.61,20.64-12.66a139.62,139.62,0,0,1,22.09-14.52" style="fill: none; stroke: rgb(255, 255, 255); stroke-linecap: round; stroke-linejoin: round; stroke-width: 1.10311px; transform-origin: 326.365px 406.25px 0px;" id="elpweheltsc3c" class="animable"></path><line x1="302.13" y1="252.05" x2="304.52" y2="252.05" style="fill: none; stroke: rgb(38, 50, 56); stroke-linecap: round; stroke-linejoin: round; stroke-width: 1.10311px; transform-origin: 303.325px 252.05px 0px;" id="el9rfbzbzi5" class="animable"></line></g><defs>     <filter id="active" height="200%">         <feMorphology in="SourceAlpha" result="DILATED" operator="dilate" radius="2"></feMorphology>                <feFlood flood-color="#32DFEC" flood-opacity="1" result="PINK"></feFlood>        <feComposite in="PINK" in2="DILATED" operator="in" result="OUTLINE"></feComposite>        <feMerge>            <feMergeNode in="OUTLINE"></feMergeNode>            <feMergeNode in="SourceGraphic"></feMergeNode>        </feMerge>    </filter>    <filter id="hover" height="200%">        <feMorphology in="SourceAlpha" result="DILATED" operator="dilate" radius="2"></feMorphology>                <feFlood flood-color="#ff0000" flood-opacity="0.5" result="PINK"></feFlood>        <feComposite in="PINK" in2="DILATED" operator="in" result="OUTLINE"></feComposite>        <feMerge>            <feMergeNode in="OUTLINE"></feMergeNode>            <feMergeNode in="SourceGraphic"></feMergeNode>        </feMerge>            <feColorMatrix type="matrix" values="0   0   0   0   0                0   1   0   0   0                0   0   0   0   0                0   0   0   1   0 "></feColorMatrix>    </filter></defs></svg>